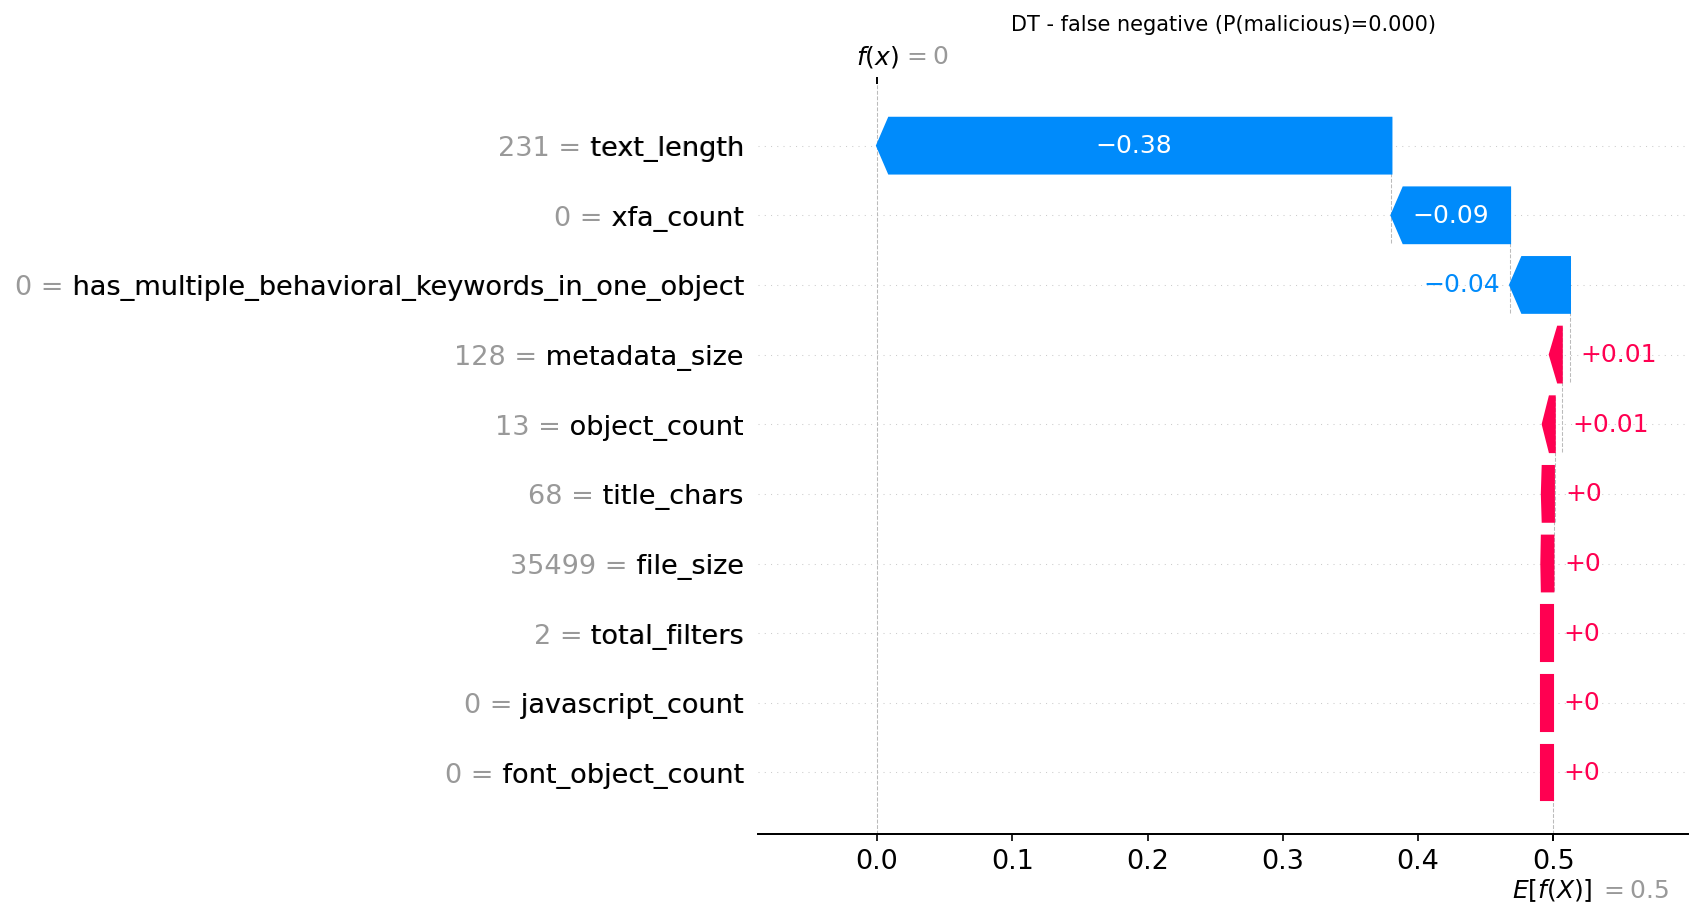

Source data for this figure (header and first rows):
actual, predicted, probability_malicious, feature, feature_value, shap_value
1, 0, 0.0, text_length, 231.0, -0.3803
1, 0, 0.0, xfa_count, 0.0, -0.08771
1, 0, 0.0, has_multiple_behavioral_keywords_in_one_…, 0.0, -0.04428
1, 0, 0.0, metadata_size, 128.0, 0.006074
1, 0, 0.0, object_count, 13.0, 0.005199
1, 0, 0.0, title_chars, 68.0, 0.0006231
1, 0, 0.0, file_size, 35499, 0.0003843
1, 0, 0.0, total_filters, 2.0, 0.0
1, 0, 0.0, javascript_count, 0.0, 0.0
1, 0, 0.0, font_object_count, 0.0, 0.0
